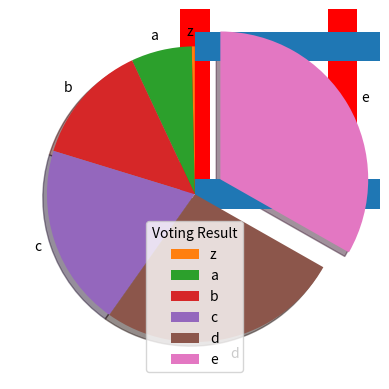

Generate this figure with matplotlib:
import matplotlib.pyplot as plt
import numpy as np
x=np.array([5,6,7,8,7,17,2,4,9,12,9,6])
y=np.array([4,6,7,8,4,12,2,5,7,9,12,1])
sizes=np.array([10,20,30,40,50,55,200,65,70,76,80,85])
colors=np.array(['red','green','blue','yellow','orange','black','red','green','blue','yellow','orange','black'])

plt.scatter(x,y,s=sizes,c=colors)

x= np.random.randint(100,size=(100))
y=np.random.randint(100,size=(100))
colors=np.random.randint(100,size=(100))
xsizes=10*np.random.randint(100,size=(100))

plt.scatter(x,y,c=colors,s=xsizes, alpha=0.5, cmap='CMRmap')


x=np.array(['A','B','C','D'])
y=np.array([5,6,3,1])

plt.bar(x,y,color='red',width=0.2)


plt.barh(x,y, height = 0.2)


x=np.random.normal(170,10,250)
plt.hist(x)
plt.show()

y=np.array([0.5,10,20,30,40,50])
x=['z','a','b','c','d','e']
exp=[0,0,0,0,0,0.2]
plt.pie(y, labels=x, startangle=90, explode=exp, shadow= True)
plt.legend(title='Voting Result')

plt.show()











